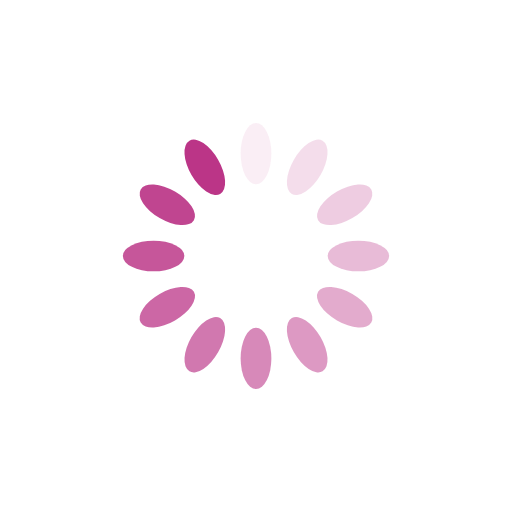
t = 0.00 s
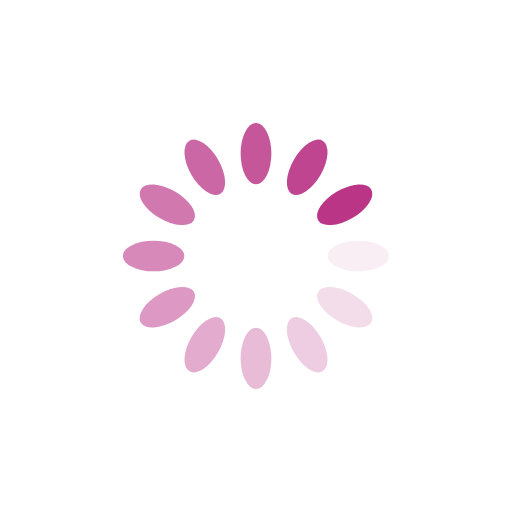
t = 0.25 s
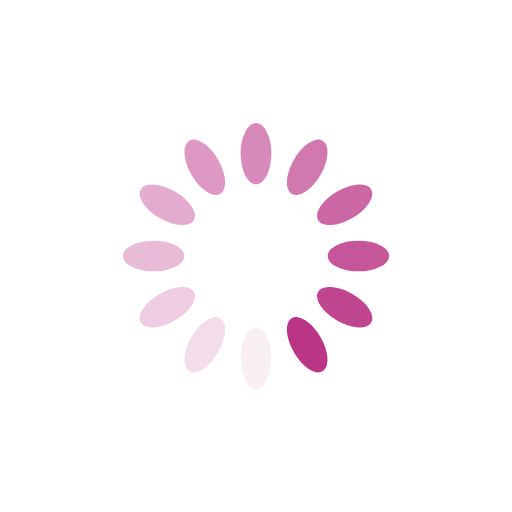
t = 0.50 s
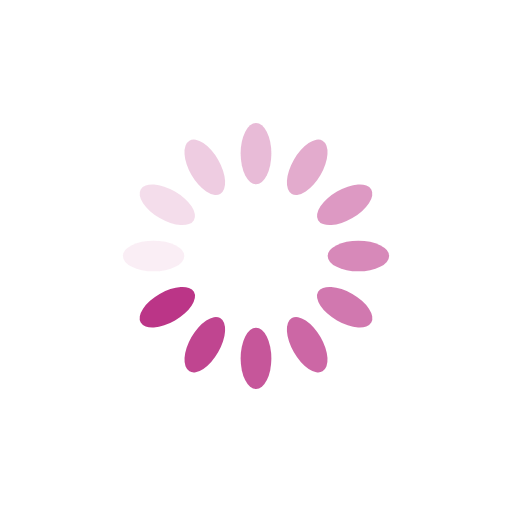
t = 0.75 s

The animated SVG that drew these frames (rendered in a browser with its animation timeline set to each time). Animation: 12 SMIL elements (animate=12); one cycle of 1.00 s, repeats indefinitely.

<svg xmlns="http://www.w3.org/2000/svg" viewBox="0 0 100 100" preserveAspectRatio="xMidYMid" width="200" height="200" style="shape-rendering: auto; display: block; background: rgba(255, 255, 255, 0);" xmlns:xlink="http://www.w3.org/1999/xlink"><g><g transform="rotate(0 50 50)">
  <rect fill="#bb3587" height="12" width="6" ry="6" rx="3" y="24" x="47">
    <animate repeatCount="indefinite" begin="-0.9166666666666666s" dur="1s" keyTimes="0;1" values="1;0" attributeName="opacity"></animate>
  </rect>
</g><g transform="rotate(30 50 50)">
  <rect fill="#bb3587" height="12" width="6" ry="6" rx="3" y="24" x="47">
    <animate repeatCount="indefinite" begin="-0.8333333333333334s" dur="1s" keyTimes="0;1" values="1;0" attributeName="opacity"></animate>
  </rect>
</g><g transform="rotate(60 50 50)">
  <rect fill="#bb3587" height="12" width="6" ry="6" rx="3" y="24" x="47">
    <animate repeatCount="indefinite" begin="-0.75s" dur="1s" keyTimes="0;1" values="1;0" attributeName="opacity"></animate>
  </rect>
</g><g transform="rotate(90 50 50)">
  <rect fill="#bb3587" height="12" width="6" ry="6" rx="3" y="24" x="47">
    <animate repeatCount="indefinite" begin="-0.6666666666666666s" dur="1s" keyTimes="0;1" values="1;0" attributeName="opacity"></animate>
  </rect>
</g><g transform="rotate(120 50 50)">
  <rect fill="#bb3587" height="12" width="6" ry="6" rx="3" y="24" x="47">
    <animate repeatCount="indefinite" begin="-0.5833333333333334s" dur="1s" keyTimes="0;1" values="1;0" attributeName="opacity"></animate>
  </rect>
</g><g transform="rotate(150 50 50)">
  <rect fill="#bb3587" height="12" width="6" ry="6" rx="3" y="24" x="47">
    <animate repeatCount="indefinite" begin="-0.5s" dur="1s" keyTimes="0;1" values="1;0" attributeName="opacity"></animate>
  </rect>
</g><g transform="rotate(180 50 50)">
  <rect fill="#bb3587" height="12" width="6" ry="6" rx="3" y="24" x="47">
    <animate repeatCount="indefinite" begin="-0.4166666666666667s" dur="1s" keyTimes="0;1" values="1;0" attributeName="opacity"></animate>
  </rect>
</g><g transform="rotate(210 50 50)">
  <rect fill="#bb3587" height="12" width="6" ry="6" rx="3" y="24" x="47">
    <animate repeatCount="indefinite" begin="-0.3333333333333333s" dur="1s" keyTimes="0;1" values="1;0" attributeName="opacity"></animate>
  </rect>
</g><g transform="rotate(240 50 50)">
  <rect fill="#bb3587" height="12" width="6" ry="6" rx="3" y="24" x="47">
    <animate repeatCount="indefinite" begin="-0.25s" dur="1s" keyTimes="0;1" values="1;0" attributeName="opacity"></animate>
  </rect>
</g><g transform="rotate(270 50 50)">
  <rect fill="#bb3587" height="12" width="6" ry="6" rx="3" y="24" x="47">
    <animate repeatCount="indefinite" begin="-0.16666666666666666s" dur="1s" keyTimes="0;1" values="1;0" attributeName="opacity"></animate>
  </rect>
</g><g transform="rotate(300 50 50)">
  <rect fill="#bb3587" height="12" width="6" ry="6" rx="3" y="24" x="47">
    <animate repeatCount="indefinite" begin="-0.08333333333333333s" dur="1s" keyTimes="0;1" values="1;0" attributeName="opacity"></animate>
  </rect>
</g><g transform="rotate(330 50 50)">
  <rect fill="#bb3587" height="12" width="6" ry="6" rx="3" y="24" x="47">
    <animate repeatCount="indefinite" begin="0s" dur="1s" keyTimes="0;1" values="1;0" attributeName="opacity"></animate>
  </rect>
</g><g></g></g><!-- [ldio] generated by https://loading.io --></svg>
